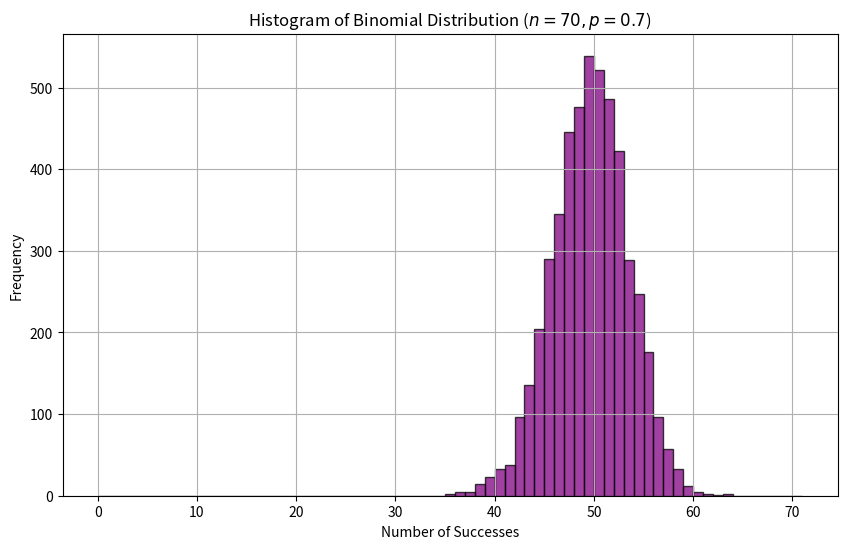

Generate this figure with matplotlib:
import numpy as np
import matplotlib.pyplot as plt
from scipy.stats import binom

# Parameters
n = 70           
p = 0.7          
num_samples = 5000


bernoulli_trials = np.random.binomial(1, p, (num_samples, n))
binomial_samples = np.sum(bernoulli_trials, axis=1)
prob_empirical = np.mean(binomial_samples < 50)
print(f"Empirical Probability (X < 50): {prob_empirical:.4f}")

prob_theoretical = binom.cdf(49, n, p)  
print(f"Theoretical Probability (X < 50): {prob_theoretical:.4f}")

# Plot
plt.figure(figsize=(10, 6))
plt.hist(binomial_samples, bins=range(n+2), alpha=0.75, color='purple', edgecolor='black')
plt.title('Histogram of Binomial Distribution ($n=70, p=0.7$)')
plt.xlabel('Number of Successes')
plt.ylabel('Frequency')
plt.grid(True)
plt.show()


